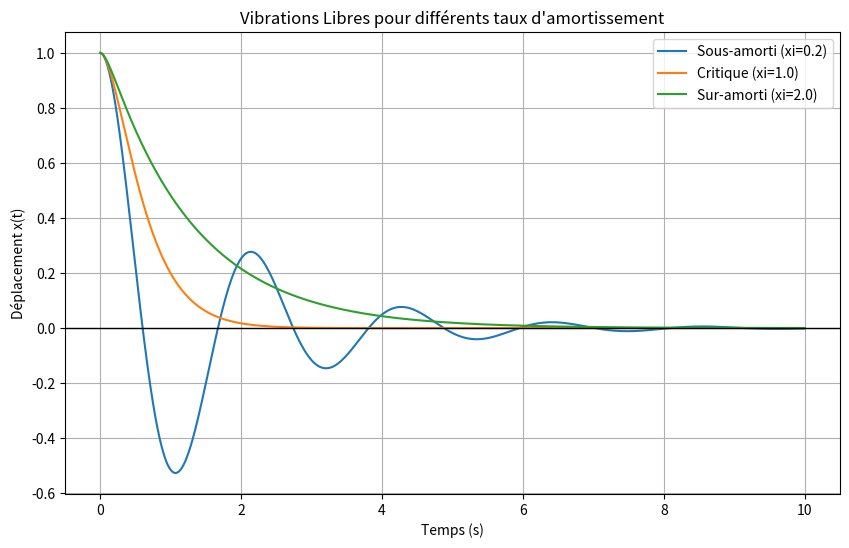

Python code for this plot: (Note: this script raises an exception after producing the figure.)
import numpy as np
import matplotlib.pyplot as plt

def simulate_vibrations(xi, omega0, x0, v0, t_max, n_points=1000):
    t = np.linspace(0, t_max, n_points)
    
    if xi < 1: # Sous-amorti
        wd = omega0 * np.sqrt(1 - xi**2)
        A = x0
        B = (v0 + xi * omega0 * x0) / wd
        x = np.exp(-xi * omega0 * t) * (A * np.cos(wd * t) + B * np.sin(wd * t))
        label = f'Sous-amorti (xi={xi})'
    elif xi == 1: # Critique
        A = x0
        B = v0 + omega0 * x0
        x = np.exp(-omega0 * t) * (A + B * t)
        label = f'Critique (xi={xi})'
    else: # Sur-amorti
        wd = omega0 * np.sqrt(xi**2 - 1)
        A = x0
        B = (v0 + xi * omega0 * x0) / wd
        x = np.exp(-xi * omega0 * t) * (A * np.cosh(wd * t) + B * np.sinh(wd * t))
        label = f'Sur-amorti (xi={xi})'
        
    return t, x, label

# Paramètres
omega0 = 3.0
x0 = 1.0
v0 = 0.0
t_max = 10.0

plt.figure(figsize=(10, 6))

# Simulation pour différents xi
for xi in [0.2, 1.0, 2.0]:
    t, x, label = simulate_vibrations(xi, omega0, x0, v0, t_max)
    plt.plot(t, x, label=label)

plt.axhline(0, color='black', lw=1)
plt.title('Vibrations Libres pour différents taux d\'amortissement')
plt.xlabel('Temps (s)')
plt.ylabel('Déplacement x(t)')
plt.legend()
plt.grid(True)
plt.savefig('Simulations/amortissement_plot.png')
plt.show()
